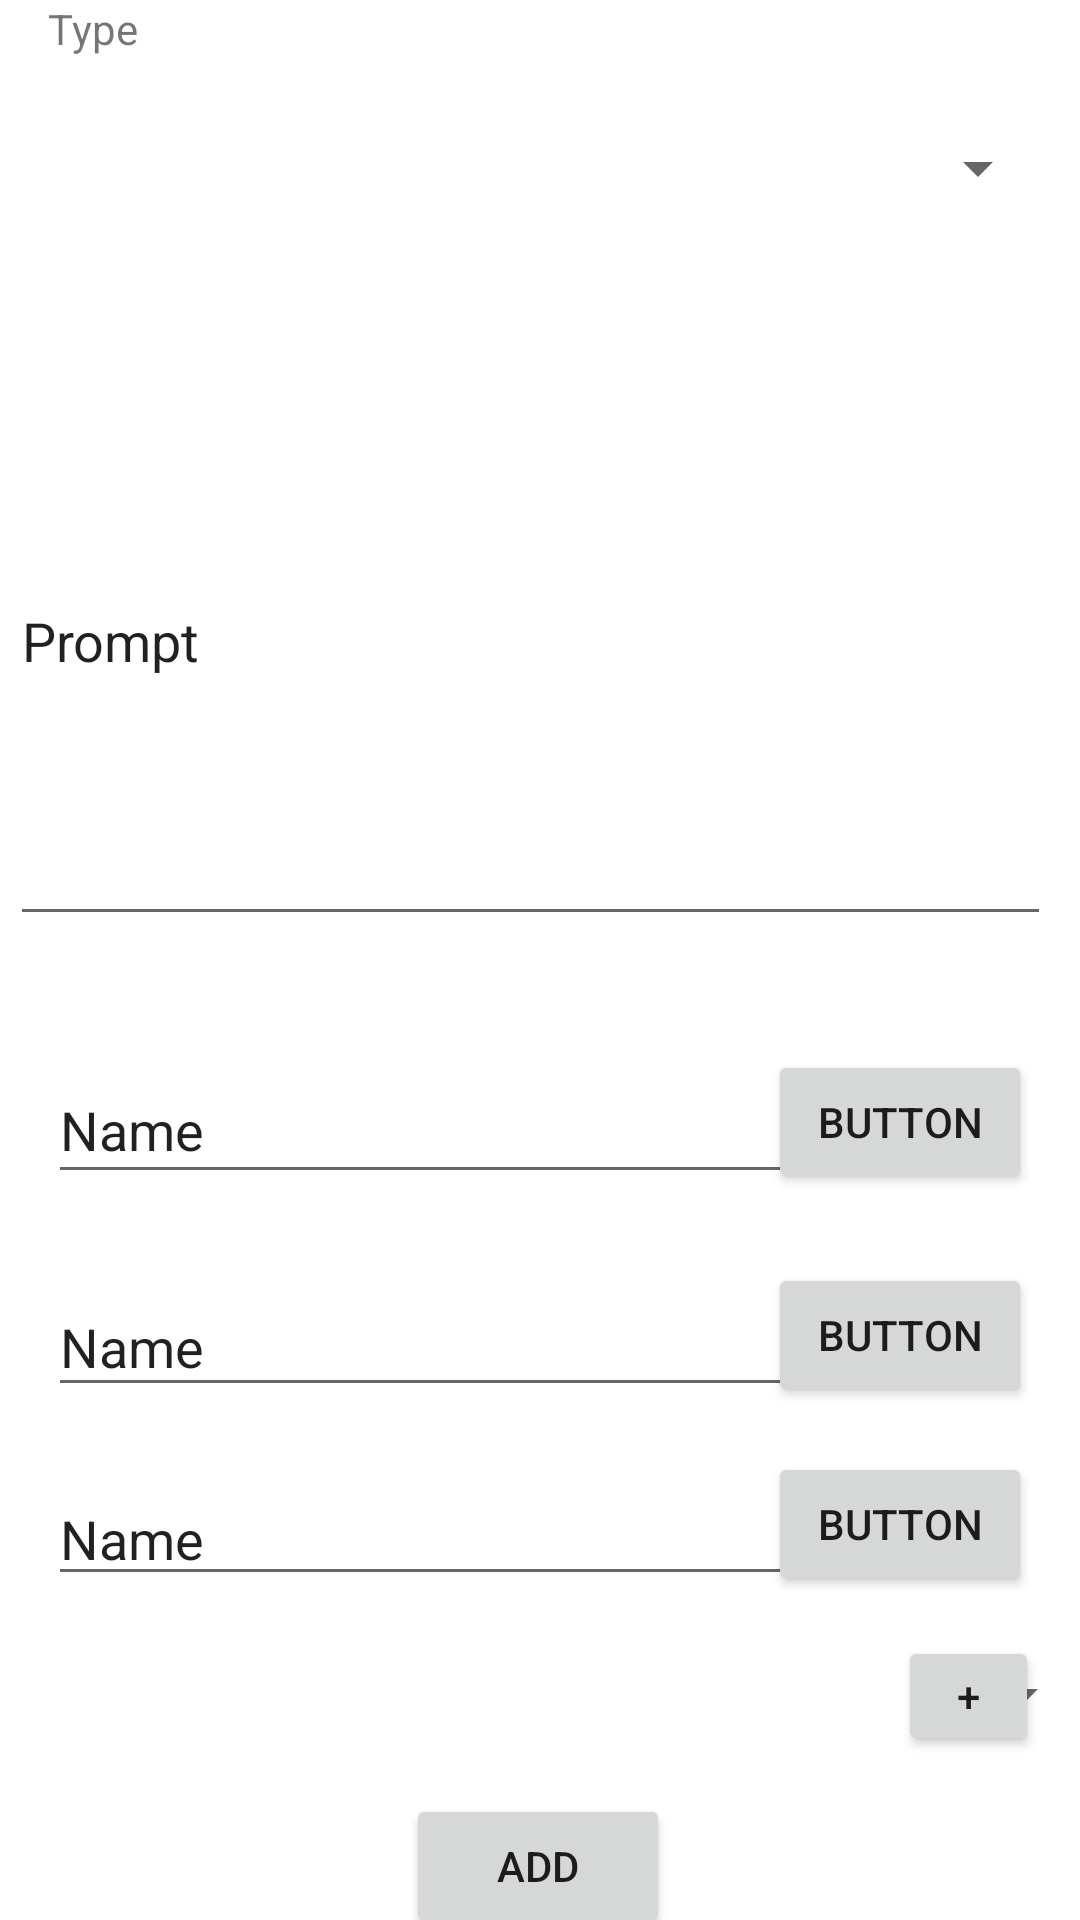

Produce the Android XML layout that renders to this screen, including the resource entries it uses.
<!-- AndroidManifest.xml: application theme Theme.Pangeea -->
<!-- res/layout/activity_add_test_question.xml -->
<?xml version="1.0" encoding="utf-8"?>
<androidx.constraintlayout.widget.ConstraintLayout xmlns:android="http://schemas.android.com/apk/res/android"
    xmlns:app="http://schemas.android.com/apk/res-auto"
    xmlns:tools="http://schemas.android.com/tools"
    android:layout_width="match_parent"
    android:layout_height="match_parent"
    tools:context=".test.Add_test_question">

    <TextView
        android:id="@+id/q_type"
        android:layout_width="wrap_content"
        android:layout_height="wrap_content"
        android:layout_marginStart="16dp"
        android:layout_marginBottom="93dp"
        android:text="Type"
        app:layout_constraintBottom_toTopOf="@+id/q_prompt"
        app:layout_constraintStart_toStartOf="parent"
        app:layout_constraintTop_toTopOf="parent"
        app:layout_constraintVertical_bias="1.0" />

    <Spinner
        android:id="@+id/spinner2"
        android:layout_width="0dp"
        android:layout_height="wrap_content"
        android:layout_marginStart="10dp"
        android:layout_marginTop="44dp"
        android:layout_marginEnd="10dp"
        app:layout_constraintEnd_toEndOf="parent"
        app:layout_constraintHorizontal_bias="1.0"
        app:layout_constraintStart_toEndOf="@+id/q_type"
        app:layout_constraintTop_toTopOf="parent" />

    <EditText
        android:id="@+id/q_prompt"
        android:layout_width="347dp"
        android:layout_height="200dp"
        android:layout_marginTop="44dp"
        android:ems="10"
        android:inputType="textPersonName"
        android:text="Prompt"
        app:layout_constraintEnd_toEndOf="parent"
        app:layout_constraintHorizontal_bias="0.25"
        app:layout_constraintStart_toStartOf="parent"
        app:layout_constraintTop_toBottomOf="@+id/spinner2" />

    <EditText
        android:id="@+id/a_prompt"
        android:layout_width="269dp"
        android:layout_height="46dp"
        android:layout_marginStart="16dp"
        android:layout_marginTop="40dp"
        android:ems="10"
        android:inputType="textPersonName"
        android:text="Name"
        app:layout_constraintStart_toStartOf="parent"
        app:layout_constraintTop_toBottomOf="@+id/q_prompt" />

    <EditText
        android:id="@+id/b_prompt"
        android:layout_width="271dp"
        android:layout_height="43dp"
        android:layout_marginStart="16dp"
        android:layout_marginTop="28dp"
        android:ems="10"
        android:inputType="textPersonName"
        android:text="Name"
        app:layout_constraintStart_toStartOf="parent"
        app:layout_constraintTop_toBottomOf="@+id/a_prompt" />

    <EditText
        android:id="@+id/c_prompt"
        android:layout_width="269dp"
        android:layout_height="39dp"
        android:layout_marginStart="16dp"
        android:layout_marginTop="24dp"
        android:ems="10"
        android:inputType="textPersonName"
        android:text="Name"
        app:layout_constraintStart_toStartOf="parent"
        app:layout_constraintTop_toBottomOf="@+id/b_prompt" />

    <Button
        android:id="@+id/a_valid"
        android:layout_width="wrap_content"
        android:layout_height="wrap_content"
        android:layout_marginEnd="16dp"
        android:text="Button"
        app:layout_constraintBottom_toBottomOf="@+id/a_prompt"
        app:layout_constraintEnd_toEndOf="parent"
        app:layout_constraintHorizontal_bias="1.0"
        app:layout_constraintStart_toEndOf="@+id/a_prompt" />

    <Button
        android:id="@+id/b_valid"
        android:layout_width="wrap_content"
        android:layout_height="wrap_content"
        android:layout_marginEnd="16dp"
        android:text="Button"
        app:layout_constraintBottom_toBottomOf="@+id/b_prompt"
        app:layout_constraintEnd_toEndOf="parent"
        app:layout_constraintHorizontal_bias="1.0"
        app:layout_constraintStart_toEndOf="@+id/b_prompt" />

    <Button
        android:id="@+id/c_valid"
        android:layout_width="wrap_content"
        android:layout_height="wrap_content"
        android:layout_marginEnd="16dp"
        android:text="Button"
        app:layout_constraintBottom_toBottomOf="@+id/c_prompt"
        app:layout_constraintEnd_toEndOf="parent"
        app:layout_constraintHorizontal_bias="1.0"
        app:layout_constraintStart_toEndOf="@+id/c_prompt" />

    <Button
        android:id="@+id/add_q"
        android:layout_width="wrap_content"
        android:layout_height="wrap_content"
        android:layout_marginTop="72dp"
        android:text="ADD"
        app:layout_constraintBottom_toBottomOf="parent"
        app:layout_constraintEnd_toEndOf="parent"
        app:layout_constraintHorizontal_bias="0.498"
        app:layout_constraintStart_toStartOf="parent"
        app:layout_constraintTop_toBottomOf="@+id/c_prompt" />

    <Spinner
        android:id="@+id/question_files"
        android:layout_width="369dp"
        android:layout_height="25dp"
        app:layout_constraintBottom_toTopOf="@+id/add_q"
        app:layout_constraintEnd_toEndOf="parent"
        app:layout_constraintStart_toStartOf="parent"
        app:layout_constraintTop_toBottomOf="@+id/c_prompt" />

    <Button
        android:id="@+id/add_q_file"
        android:layout_width="47dp"
        android:layout_height="40dp"
        android:text="+"
        app:layout_constraintBottom_toBottomOf="@+id/question_files"
        app:layout_constraintEnd_toEndOf="parent"
        app:layout_constraintHorizontal_bias="0.956"
        app:layout_constraintStart_toStartOf="parent"
        app:layout_constraintTop_toTopOf="@+id/question_files" />
</androidx.constraintlayout.widget.ConstraintLayout>
<!-- resources referenced by this layout -->
<resources>
  <style name="Theme.Pangeea" parent="Theme.MaterialComponents.DayNight.DarkActionBar">
          
          <item name="colorPrimary">@color/purple_500</item>
          <item name="colorPrimaryVariant">@color/purple_700</item>
          <item name="colorOnPrimary">@color/white</item>
          
          <item name="colorSecondary">@color/teal_200</item>
          <item name="colorSecondaryVariant">@color/teal_700</item>
          <item name="colorOnSecondary">@color/black</item>
          
          <item name="android:statusBarColor" tools:targetApi="l">?attr/colorPrimaryVariant</item>
          
      </style>
  <color name="purple_500">#FF6200EE</color>
  <color name="purple_700">#FF3700B3</color>
  <color name="white">#FFFFFFFF</color>
  <color name="teal_200">#FF03DAC5</color>
  <color name="teal_700">#FF018786</color>
  <color name="black">#FF000000</color>
</resources>
